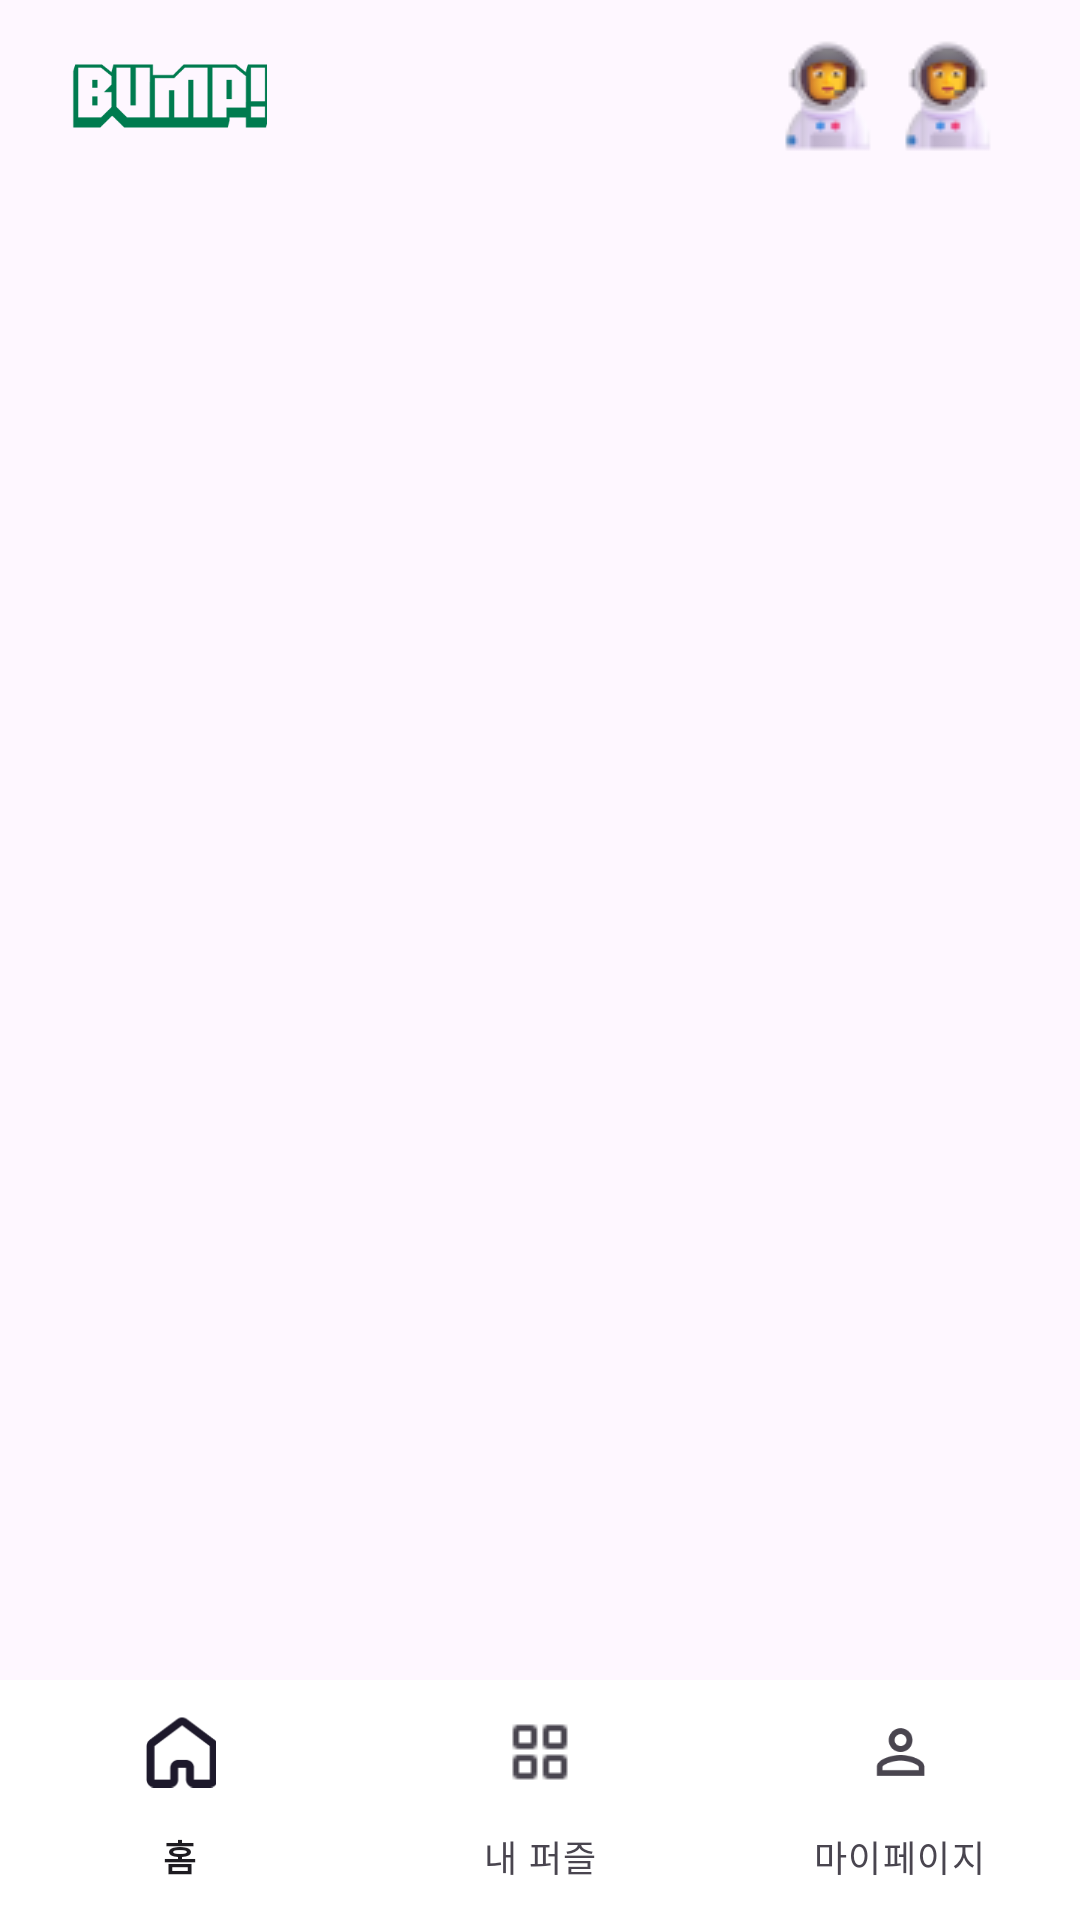

Android layout source for this screen:
<!-- AndroidManifest.xml: application theme Theme.HackyTalky -->
<!-- res/layout/frame.xml -->
<?xml version="1.0" encoding="utf-8"?>

<LinearLayout xmlns:android="http://schemas.android.com/apk/res/android"
    android:layout_width="match_parent"
    android:layout_height="match_parent"
    android:orientation="vertical"
    xmlns:app="http://schemas.android.com/apk/res-auto">
    <ScrollView
        xmlns:android="http://schemas.android.com/apk/res/android"
        xmlns:app="http://schemas.android.com/apk/res-auto"
        android:layout_width="match_parent"
        android:layout_height="0dp"
        android:layout_weight="1"
        android:layout_marginLeft="24dp"
        android:layout_marginRight="24dp"
        android:id="@+id/home_layout">
        <LinearLayout
            android:layout_width="match_parent"
            android:layout_height="match_parent"
            android:orientation="vertical">
            <include
                layout="@layout/header"
                android:layout_width="match_parent"
                android:layout_height="wrap_content"
                app:layout_constraintBottom_toBottomOf="parent"
                app:layout_constraintEnd_toEndOf="parent"
                app:layout_constraintStart_toStartOf="parent"/>
            <FrameLayout
                android:id="@+id/fragment_container"
                android:layout_width="match_parent"
                android:layout_height="wrap_content"
                android:layout_weight="1"/>
        </LinearLayout>
    </ScrollView>
    <include
        layout="@layout/footer"
        android:layout_width="match_parent"
        android:layout_height="wrap_content"
        app:layout_constraintBottom_toBottomOf="parent"
        app:layout_constraintEnd_toEndOf="parent"
        app:layout_constraintStart_toStartOf="parent"/>
</LinearLayout>
<!-- res/layout/header.xml (included above) -->
<?xml version="1.0" encoding="utf-8"?>
<LinearLayout xmlns:android="http://schemas.android.com/apk/res/android"
    android:layout_width="match_parent"
    android:layout_height="match_parent"
    android:orientation="vertical"
    xmlns:app="http://schemas.android.com/apk/res-auto">

    <LinearLayout
        android:layout_width="match_parent"
        android:layout_height="64dp"
        android:orientation="horizontal">
        <ImageView
            android:id="@+id/appIcon"
            android:layout_width="65dp"
            android:layout_height="30dp"
            android:src="@drawable/app_icon"
            android:layout_gravity="center">
        </ImageView>
        <View
            android:layout_width="match_parent"
            android:layout_height="0dp"
            android:layout_weight="1"></View>
        <ImageView
            android:id="@+id/testIcon"
            android:layout_width="40dp"
            android:layout_height="40dp"
            android:layout_gravity="center"
            android:src="@drawable/user_icon" />
        <ImageView
            android:id="@+id/userIcon"
            android:layout_width="40dp"
            android:layout_height="40dp"
            android:layout_gravity="center"
            android:src="@drawable/user_icon" />
    </LinearLayout>
</LinearLayout>
<!-- res/layout/footer.xml (included above) -->
<?xml version="1.0" encoding="utf-8"?>
<LinearLayout xmlns:android="http://schemas.android.com/apk/res/android"
    android:layout_width="match_parent"
    android:layout_height="match_parent"
    android:orientation="vertical"
    xmlns:app="http://schemas.android.com/apk/res-auto">

    <com.google.android.material.bottomnavigation.BottomNavigationView
        android:id="@+id/bottomNavigationView"
        android:layout_width="match_parent"
        android:layout_height="wrap_content"
        app:itemBackground="@android:color/white"
        app:labelVisibilityMode="labeled"
        app:layout_constraintBottom_toBottomOf="parent"
        app:layout_constraintEnd_toEndOf="parent"
        app:layout_constraintStart_toStartOf="parent"
        app:menu="@menu/bottom_nav" />
</LinearLayout>
<!-- resources referenced by this layout -->
<resources>
  <!-- drawable app_icon: png bitmap (drawable, 1937 bytes) -->
  <!-- drawable user_icon: png bitmap (drawable, 2515 bytes) -->
  <style name="Theme.HackyTalky" parent="Base.Theme.HackyTalky" />
  <style name="Base.Theme.HackyTalky" parent="Theme.Material3.DayNight.NoActionBar">
          
          
      </style>
</resources>
